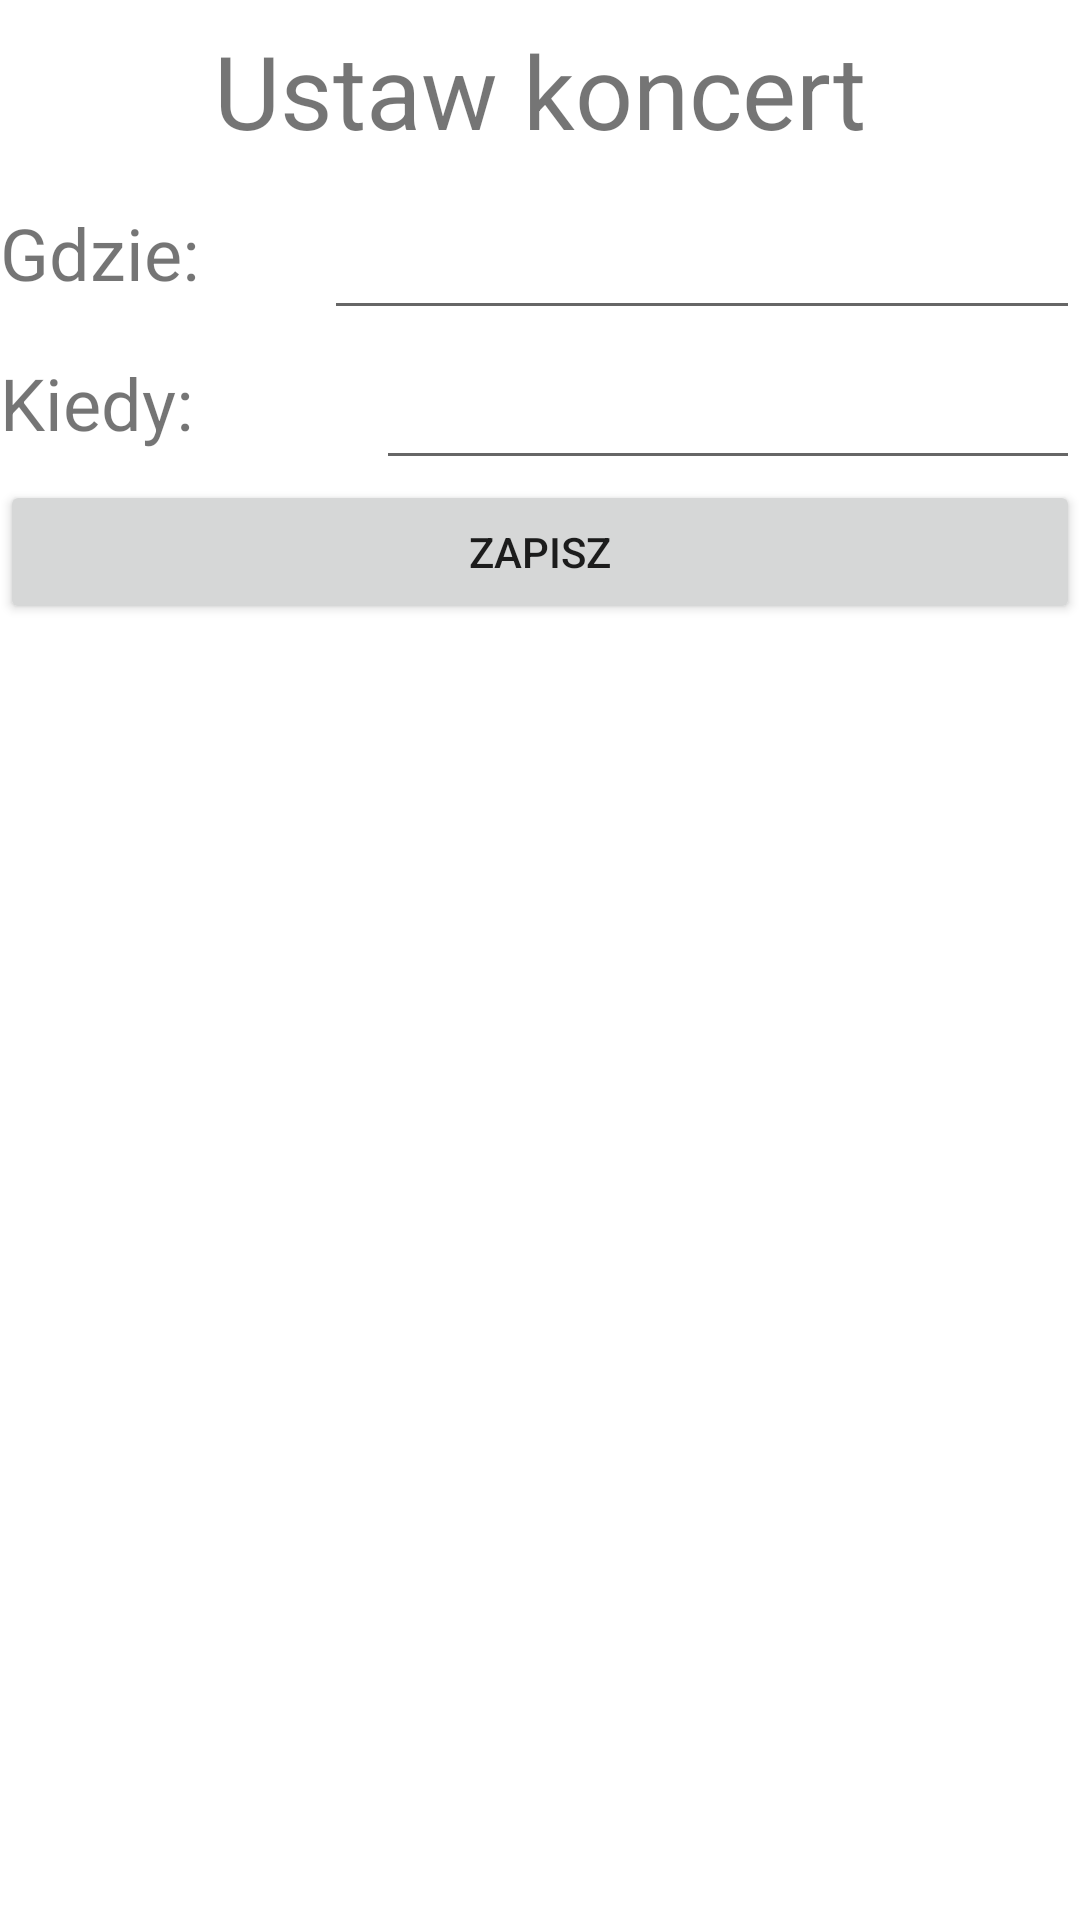

Android layout source for this screen:
<!-- AndroidManifest.xml: application theme Theme.ApplicationPAM -->
<!-- res/layout/activity_concert.xml -->
<?xml version="1.0" encoding="utf-8"?>
<androidx.constraintlayout.widget.ConstraintLayout xmlns:android="http://schemas.android.com/apk/res/android"
    xmlns:app="http://schemas.android.com/apk/res-auto"
    xmlns:tools="http://schemas.android.com/tools"
    android:layout_width="match_parent"
    android:layout_height="match_parent"
    tools:context=".ConcertActivity">

    <LinearLayout
        android:layout_width="match_parent"
        android:layout_height="match_parent"
        android:orientation="vertical">

        <TextView
            android:id="@+id/latestConcert"
            android:layout_width="match_parent"
            android:layout_height="60dp"
            android:gravity="clip_horizontal|center"
            android:text="@string/concert_Title"
            android:textSize="34sp" />

        <LinearLayout
            android:layout_width="match_parent"
            android:layout_height="wrap_content"
            android:orientation="horizontal">

            <TextView
                android:id="@+id/textView2"
                android:layout_width="wrap_content"
                android:layout_height="wrap_content"
                android:layout_weight="1"
                android:text="@string/where_Is_Concert"
                android:textSize="24sp" />

            <EditText
                android:id="@+id/whereIsConcert"
                android:layout_width="wrap_content"
                android:layout_height="50dp"
                android:layout_weight="1"
                android:ems="10"
                android:inputType="textPersonName" />
        </LinearLayout>

        <LinearLayout
            android:layout_width="match_parent"
            android:layout_height="wrap_content"
            android:orientation="horizontal">

            <TextView
                android:id="@+id/textView3"
                android:layout_width="101dp"
                android:layout_height="wrap_content"
                android:layout_weight="1"
                android:text="@string/when_Is_Concert"
                android:textSize="24sp" />

            <EditText
                android:id="@+id/whenIsConcert"
                android:layout_width="wrap_content"
                android:layout_height="50dp"
                android:layout_weight="1"
                android:ems="10"
                android:inputType="textPersonName" />
        </LinearLayout>

        <Button
            android:id="@+id/saveButton"
            android:layout_width="match_parent"
            android:layout_height="wrap_content"
            android:text="@string/save_button" />

    </LinearLayout>
</androidx.constraintlayout.widget.ConstraintLayout>
<!-- resources referenced by this layout -->
<resources>
  <string name="concert_Title">Ustaw koncert</string>
  <string name="save_button">zapisz</string>
  <string name="when_Is_Concert">Kiedy:</string>
  <string name="where_Is_Concert">Gdzie:</string>
  <style name="Theme.ApplicationPAM" parent="Theme.MaterialComponents.DayNight.DarkActionBar">
          
          <item name="colorPrimary">@color/purple_500</item>
          <item name="colorPrimaryVariant">@color/purple_700</item>
          <item name="colorOnPrimary">@color/white</item>
          
          <item name="colorSecondary">@color/teal_200</item>
          <item name="colorSecondaryVariant">@color/teal_700</item>
          <item name="colorOnSecondary">@color/black</item>
          
          <item name="android:statusBarColor" tools:targetApi="l">?attr/colorPrimaryVariant</item>
          
      </style>
  <!-- not gathered from this repository: default colours our renderer supplied (Android Studio template values) -->
  <color name="purple_500">#FF6200EE</color>
  <color name="purple_700">#FF3700B3</color>
  <color name="teal_200">#FF03DAC5</color>
  <color name="teal_700">#FF018786</color>
  <color name="black">#FF000000</color>
  <color name="white">#FFFFFFFF</color>
</resources>
